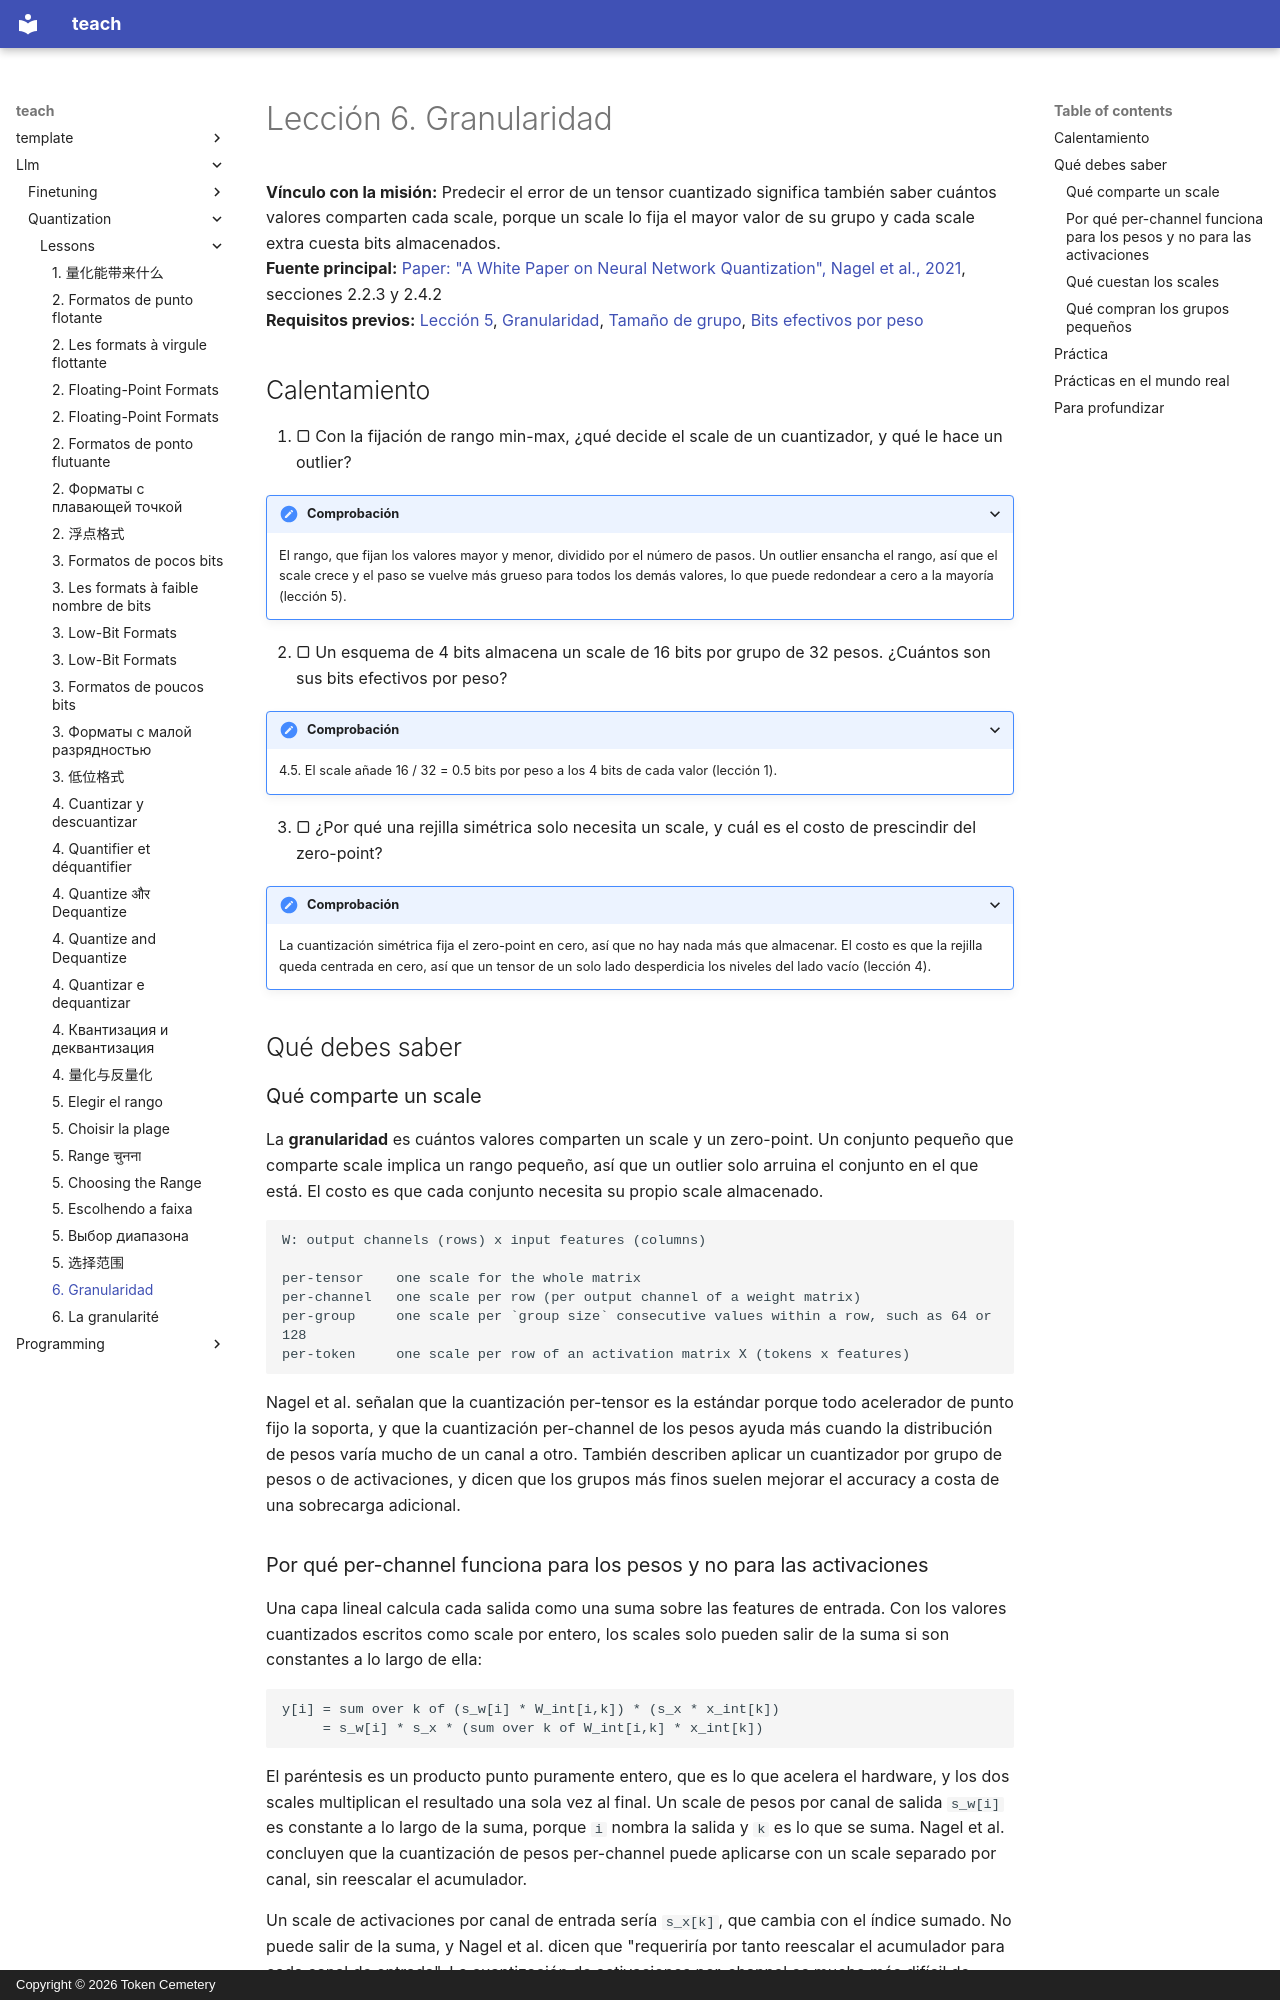

repository: TokenCemetery/teach · page: llm/quantization/lessons/0006-granularity.es/index.html · generator: mkdocs · copyright: Copyright © 2026 Token Cemetery

---
title: "6. Granularidad"
description: "Scales per-tensor, per-channel y per-group, y qué cuesta cada uno en bits almacenados"
type: lesson
---

# Lección 6. Granularidad

**Vínculo con la misión:** Predecir el error de un tensor cuantizado significa también saber cuántos valores comparten cada scale, porque un scale lo fija el mayor valor de su grupo y cada scale extra cuesta bits almacenados.
**Fuente principal:** [Paper: "A White Paper on Neural Network Quantization", Nagel et al., 2021](https://arxiv.org/abs/2106.08295), secciones 2.2.3 y 2.4.2
**Requisitos previos:** [Lección 5](0005-choosing-the-range.md), [Granularidad](../GLOSSARY.md), [Tamaño de grupo](../GLOSSARY.md), [Bits efectivos por peso](../GLOSSARY.md)

## Calentamiento

1. ▢ Con la fijación de rango min-max, ¿qué decide el scale de un cuantizador, y qué le hace un outlier?

<details markdown="1"><summary>Comprobación</summary>

El rango, que fijan los valores mayor y menor, dividido por el número de pasos. Un outlier ensancha el rango, así que el scale crece y el paso se vuelve más grueso para todos los demás valores, lo que puede redondear a cero a la mayoría (lección 5).

</details>

2. ▢ Un esquema de 4 bits almacena un scale de 16 bits por grupo de 32 pesos. ¿Cuántos son sus bits efectivos por peso?

<details markdown="1"><summary>Comprobación</summary>

4.5. El scale añade 16 / 32 = 0.5 bits por peso a los 4 bits de cada valor (lección 1).

</details>

3. ▢ ¿Por qué una rejilla simétrica solo necesita un scale, y cuál es el costo de prescindir del zero-point?

<details markdown="1"><summary>Comprobación</summary>

La cuantización simétrica fija el zero-point en cero, así que no hay nada más que almacenar. El costo es que la rejilla queda centrada en cero, así que un tensor de un solo lado desperdicia los niveles del lado vacío (lección 4).

</details>

## Qué debes saber

### Qué comparte un scale

La **granularidad** es cuántos valores comparten un scale y un zero-point. Un conjunto pequeño que comparte scale implica un rango pequeño, así que un outlier solo arruina el conjunto en el que está. El costo es que cada conjunto necesita su propio scale almacenado.

```text
W: output channels (rows) x input features (columns)

per-tensor    one scale for the whole matrix
per-channel   one scale per row (per output channel of a weight matrix)
per-group     one scale per `group size` consecutive values within a row, such as 64 or 128
per-token     one scale per row of an activation matrix X (tokens x features)
```

Nagel et al. señalan que la cuantización per-tensor es la estándar porque todo acelerador de punto fijo la soporta, y que la cuantización per-channel de los pesos ayuda más cuando la distribución de pesos varía mucho de un canal a otro. También describen aplicar un cuantizador por grupo de pesos o de activaciones, y dicen que los grupos más finos suelen mejorar el accuracy a costa de una sobrecarga adicional.
